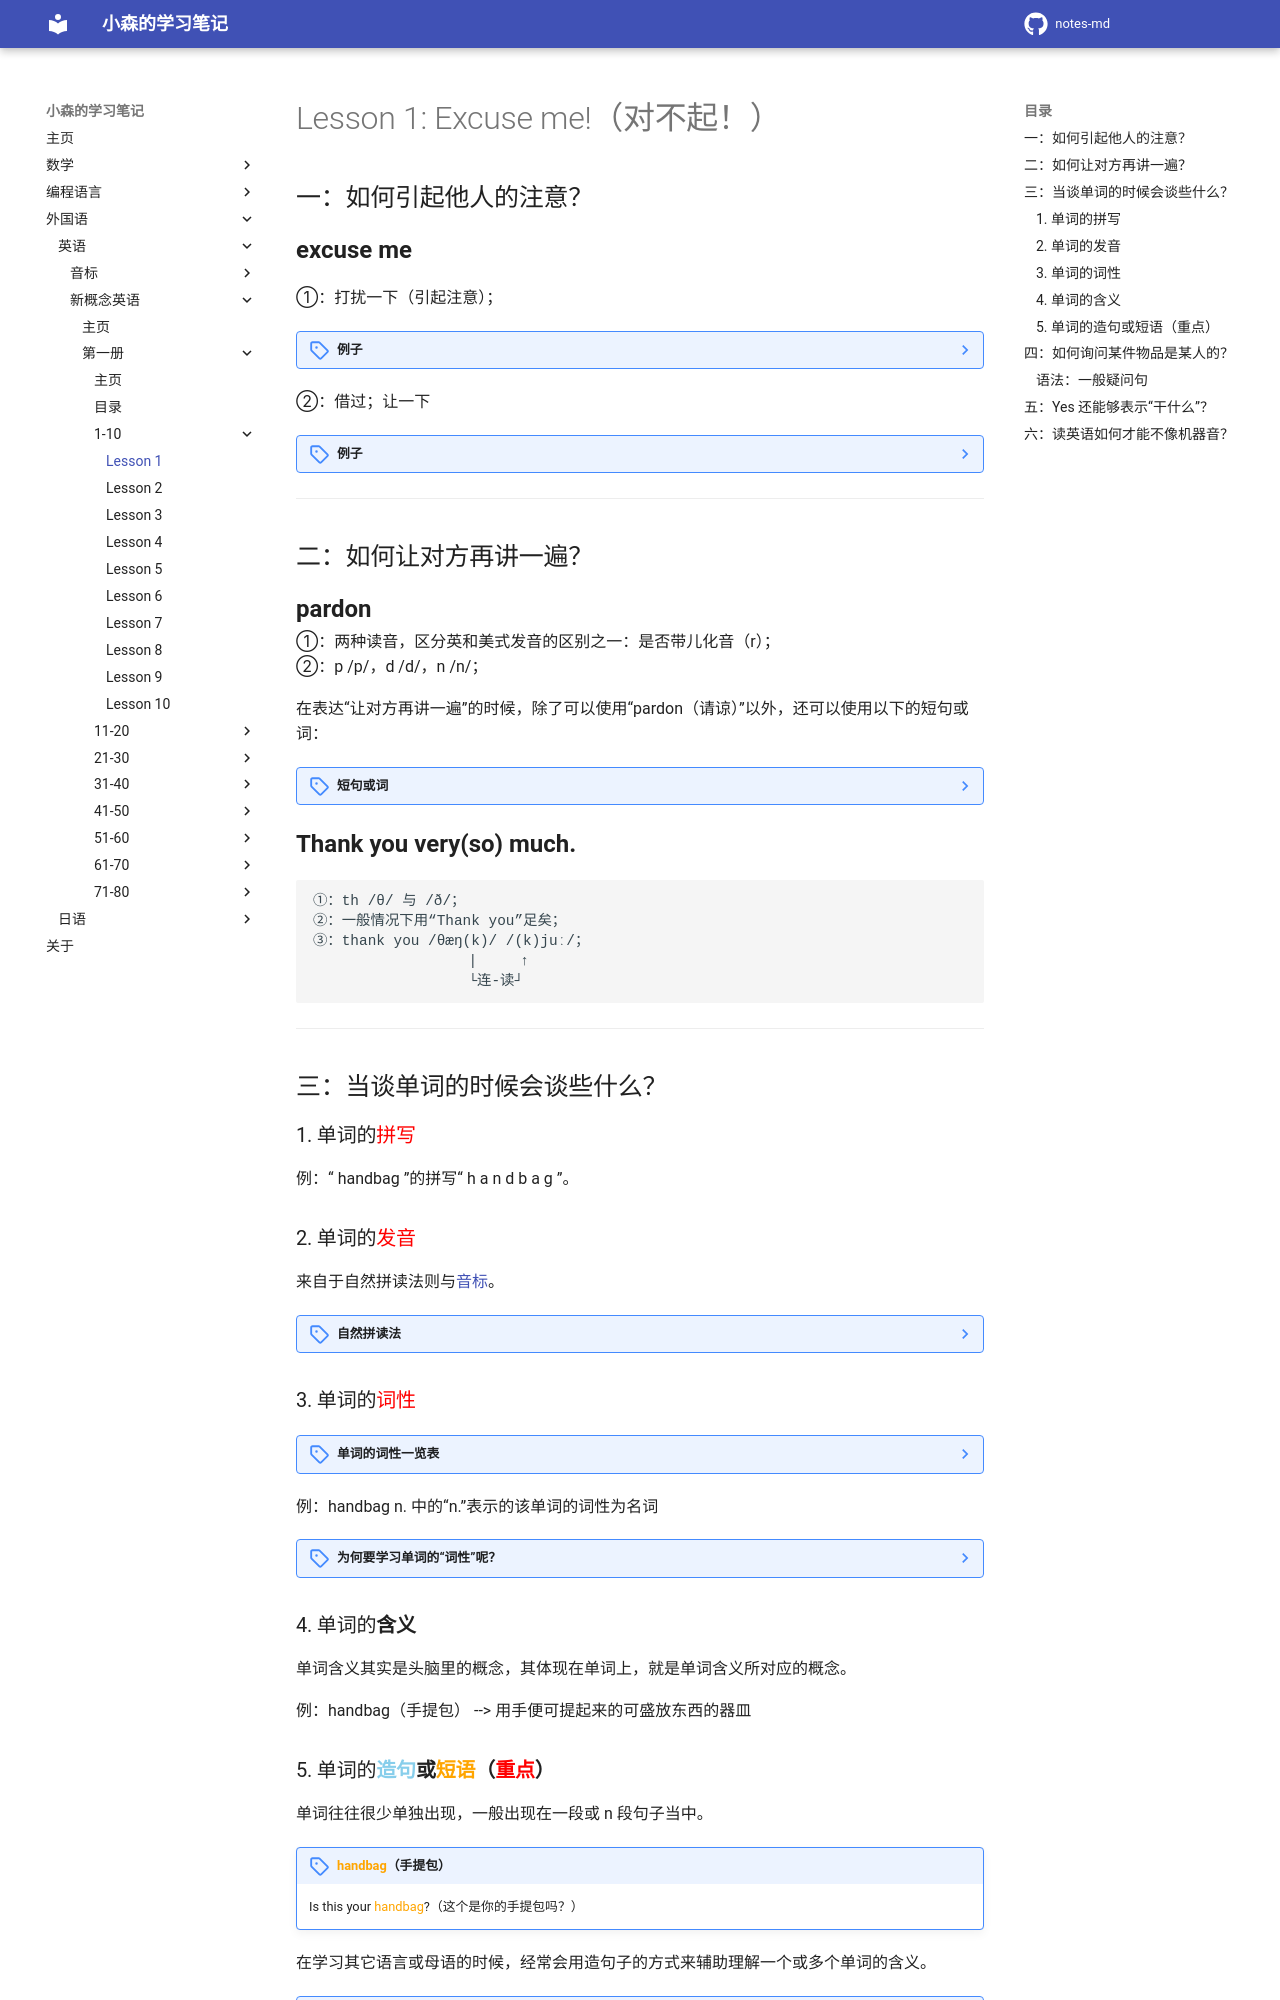

repository: komori-flag/notes-md · page: StudyNotes/Foreign-Language/English/NewConceptEnglish/Frist/Lesson-1/index.html · generator: mkdocs

# Lesson 1: Excuse me!（对不起！）

## 一：如何引起他人的注意？

<font size=5 id="excuse me">**excuse me**</font><br>

①：打扰一下（引起注意）；<br>

??? note "例子"
    Excuse me, I think this is yours?（抱歉打扰一下，这个是你的吧？ | すみませんが、これはあなたのですか。）<br>
    Excuse me, everyone?（打扰各位一下 | あのう、すみませんが）


②：借过；让一下

??? note "例子"
    Excuse me, Let me through.（借过，借过一下 | ちょっと通してくださ～い！）<br>


----
## 二：如何让对方再讲一遍？

<font size=5>**pardon**</font><br>
①：两种读音，区分英和美式发音的区别之一：是否带儿化音（r）；<br>
②：p /p/，d /d/，n /n/；<br>


在表达“让对方再讲一遍”的时候，除了可以使用“pardon（请谅）”以外，还可以使用以下的短句或词：

??? note "短句或词"
    ①：sorry?（抱歉 | すみませんが）；<br>
    ②：come again?（再说一次？ | もう一度言ってください）；<br>
    ③：what?（什么？ | 何？）。


<font size=5>**Thank you very(so) much.**</font>

```text
①：th /θ/ 与 /ð/；
②：一般情况下用“Thank you”足矣；
③：thank you /θæŋ(k)/ /(k)juː/；
                  |     ↑
                  └连-读┘
```


----
## 三：当谈单词的时候会谈些什么？

### 1. 单词的<font color=red>拼写</font>

例：“ handbag ”的拼写“ h a n d b a g ”。


### 2. 单词的<font color=red>发音</font>

来自于自然拼读法则与[音标](../../phonetic-symbol/index.md)。

??? note "自然拼读法"
    自然拼读（Phonics）源自于英美国家，是英语国家语言教学的启蒙必修课，并且有上百年的历史了！目前，国际上公认自然拼读法是帮助孩子扩大词汇量、提高阅读能力的最快捷、最简单、最有效的方法。即培养英语学习者听辨和使用音位的能力，从而最终达到“听音辩字，看字读音”的效果。（结果来自于<a href="https://zhuanlan.zhihu.com/p/40394055" target="_blank">知乎</a>）


### 3. 单词的<font color=red>词性</font>

??? note "单词的词性一览表"
    1. 名词 Nouns (n.)，`表示人或事物的名称`；<br>
    2. 代词 pronoun (pron.)，`代替名词、数词、形容词`；<br>
    3. 形容词 adjective (adj.)，`用来修饰名词,表示人或事物的特征`；<br>
    4. 副词 adverb (adv.)，`修饰动、形、副等词,表示动作特征`；<br>
    5. 动词 verb (v.)，`表示动作或状态`；<br>
    6. 数词 numeral (num.)，`表示数目或顺序，用法相当于名词或形容词`；<br>
    7. 介词 preposition (prep.)，`用在名词或代词前,说明它与别的词的关系`；<br>
    8. 连词 conjunction (conj.)，`表示人或事物的名称`；<br>
    9. 冠词 article (art.)，`用在名词前,帮助说明名词所指的范围`；<br>
    10. 感叹词 interjection (int.)，`代替名词、数词、形容词等`。<br>

例：handbag n. 中的“n.”表示的该单词的词性为名词

??? note "为何要学习单词的“词性”呢？"
    同一个单词，不同的词性，会代表截然不同的意思，其在句子当中的成分也会完全不同。<br>
    这些将在接下来的学习中逐渐地感受到的。


### 4. 单词的**含义**
单词含义其实是头脑里的概念，其体现在单词上，就是单词含义所对应的概念。

例：handbag（手提包） --> 用手便可提起来的可盛放东西的器皿


### 5. 单词的**<font color=skyblue>造句</font>或<font color=orange>短语</font>（<font color=red>重点</font>）**
单词往往很少单独出现，一般出现在一段或 n 段句子当中。

!!! note "<font color="orange">handbag</font>（手提包）"
    Is this your <font color="orange">handbag</font>?（这个是你的手提包吗？）


在学习其它语言或母语的时候，经常会用造句子的方式来辅助理解一个或多个单词的含义。

??? note "例子"
    这个是什么？  --这是一只钢笔。（中）<br>
    What is this?  --This is a pen.（英）<br>
    これは何ですか？  --これはペンです．（日）<br>

因此在学习无论哪一种语言也好，学会通过造句来帮助理解单词的含义是很重要的。


---
## 四：如何询问某件物品是某人的？

![](../img/Frist/Lesson-1/Lesson-1_1.png)<br><font size=4>Excuse me!（打扰一下！ | あのう、すみません！）</font>
<br><br>
![](../img/Frist/Lesson-1/Lesson-1_2.png)<br><font size=4>Yes?（怎么了？ | どうしたですか。）</font>
<br><br>
![](../img/Frist/Lesson-1/Lesson-1_3.png)<br><font size=4>Is this your handbag?（这是你的手提包吗？ | これはあなたのハンドバッグですか？）</font>
<br>


在这里我们迎来了自学习开始新概念教程一册以来的第一条语法：<font color=red>一般疑问句</font>
